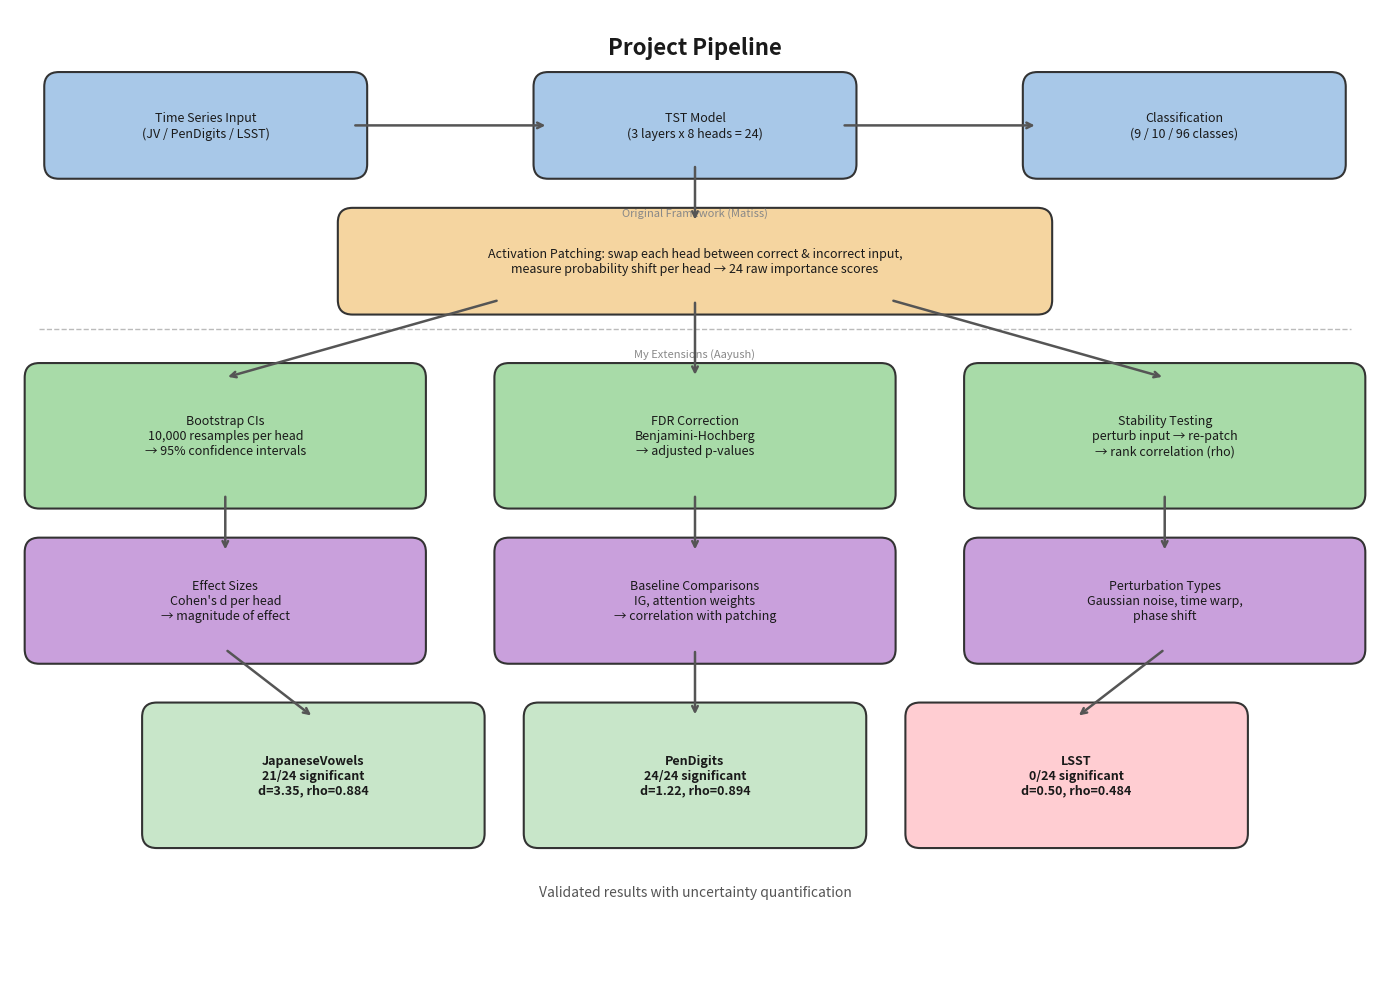

Python code for this plot: (Note: this script raises an exception after producing the figure.)
"""Generate a pipeline diagram showing the project workflow."""
import matplotlib.pyplot as plt
import matplotlib.patches as mpatches
from matplotlib.patches import FancyBboxPatch, FancyArrowPatch
import numpy as np

fig, ax = plt.subplots(1, 1, figsize=(14, 10))
ax.set_xlim(0, 14)
ax.set_ylim(0, 10)
ax.axis('off')

def box(x, y, w, h, text, color, fontsize=10, bold=False):
    rect = FancyBboxPatch((x, y), w, h, boxstyle="round,pad=0.15",
                          facecolor=color, edgecolor='#333333', linewidth=1.5)
    ax.add_patch(rect)
    weight = 'bold' if bold else 'normal'
    ax.text(x + w/2, y + h/2, text, ha='center', va='center',
            fontsize=fontsize, fontweight=weight, wrap=True,
            color='#1a1a1a')

def arrow(x1, y1, x2, y2):
    ax.annotate('', xy=(x2, y2), xytext=(x1, y1),
                arrowprops=dict(arrowstyle='->', color='#555555',
                               lw=1.8, connectionstyle='arc3,rad=0'))

def arrow_curved(x1, y1, x2, y2, rad=0.2):
    ax.annotate('', xy=(x2, y2), xytext=(x1, y1),
                arrowprops=dict(arrowstyle='->', color='#555555',
                               lw=1.8, connectionstyle=f'arc3,rad={rad}'))

# Colors
blue = '#4A90D9'
light_blue = '#A8C8E8'
green = '#5CB85C'
light_green = '#A8DBA8'
orange = '#F0AD4E'
light_orange = '#F5D5A0'
red = '#D9534F'
light_red = '#E8A8A6'
purple = '#9B59B6'
light_purple = '#C9A0DC'
gray = '#EEEEEE'

# Title
ax.text(7, 9.6, 'Project Pipeline', ha='center', va='center',
        fontsize=16, fontweight='bold', color='#1a1a1a')

# Row 1: Input
box(0.5, 8.4, 3, 0.8, 'Time Series Input\n(JV / PenDigits / LSST)', light_blue, 9)
box(5.5, 8.4, 3, 0.8, 'TST Model\n(3 layers x 8 heads = 24)', light_blue, 9)
box(10.5, 8.4, 3, 0.8, 'Classification\n(9 / 10 / 96 classes)', light_blue, 9)
arrow(3.5, 8.8, 5.5, 8.8)
arrow(8.5, 8.8, 10.5, 8.8)

# Label: Original framework
ax.text(7, 7.9, 'Original Framework (Matiss)', ha='center', va='center',
        fontsize=8, fontstyle='italic', color='#888888')

# Row 2: Activation Patching
box(3.5, 7.0, 7, 0.8, 'Activation Patching: swap each head between correct & incorrect input,\nmeasure probability shift per head → 24 raw importance scores',
    light_orange, 9)
arrow(7, 8.4, 7, 7.8)

# Divider
ax.plot([0.3, 13.7], [6.7, 6.7], '--', color='#BBBBBB', lw=1)
ax.text(7, 6.45, 'My Extensions (Aayush)', ha='center', va='center',
        fontsize=8, fontstyle='italic', color='#888888')

# Row 3: Three validation branches
box(0.3, 5.0, 3.8, 1.2, 'Bootstrap CIs\n10,000 resamples per head\n→ 95% confidence intervals', light_green, 9)
box(5.1, 5.0, 3.8, 1.2, 'FDR Correction\nBenjamini-Hochberg\n→ adjusted p-values', light_green, 9)
box(9.9, 5.0, 3.8, 1.2, 'Stability Testing\nperturb input → re-patch\n→ rank correlation (rho)', light_green, 9)

arrow(5, 7.0, 2.2, 6.2)
arrow(7, 7.0, 7, 6.2)
arrow(9, 7.0, 11.8, 6.2)

# Row 4: Additional checks
box(0.3, 3.4, 3.8, 1.0, 'Effect Sizes\nCohen\'s d per head\n→ magnitude of effect', light_purple, 9)
box(5.1, 3.4, 3.8, 1.0, 'Baseline Comparisons\nIG, attention weights\n→ correlation with patching', light_purple, 9)
box(9.9, 3.4, 3.8, 1.0, 'Perturbation Types\nGaussian noise, time warp,\nphase shift', light_purple, 9)

arrow(2.2, 5.0, 2.2, 4.4)
arrow(7, 5.0, 7, 4.4)
arrow(11.8, 5.0, 11.8, 4.4)

# Row 5: Results
box(1.5, 1.5, 3.2, 1.2, 'JapaneseVowels\n21/24 significant\nd=3.35, rho=0.884', '#C8E6C9', 9, bold=True)
box(5.4, 1.5, 3.2, 1.2, 'PenDigits\n24/24 significant\nd=1.22, rho=0.894', '#C8E6C9', 9, bold=True)
box(9.3, 1.5, 3.2, 1.2, 'LSST\n0/24 significant\nd=0.50, rho=0.484', '#FFCDD2', 9, bold=True)

arrow(2.2, 3.4, 3.1, 2.7)
arrow(7, 3.4, 7, 2.7)
arrow(11.8, 3.4, 10.9, 2.7)

# Bottom label
ax.text(7, 0.9, 'Validated results with uncertainty quantification', ha='center', va='center',
        fontsize=10, fontstyle='italic', color='#555555')

plt.tight_layout()
plt.savefig('/Volumes/CS_Stuff/TST-Mechanistic-Interpretability/Results/Summary/figures/pipeline_diagram.png',
            dpi=200, bbox_inches='tight', facecolor='white')
plt.savefig('/Volumes/CS_Stuff/TST-Mechanistic-Interpretability/Results/Summary/figures/pipeline_diagram.pdf',
            bbox_inches='tight', facecolor='white')
print("Saved pipeline diagram")
